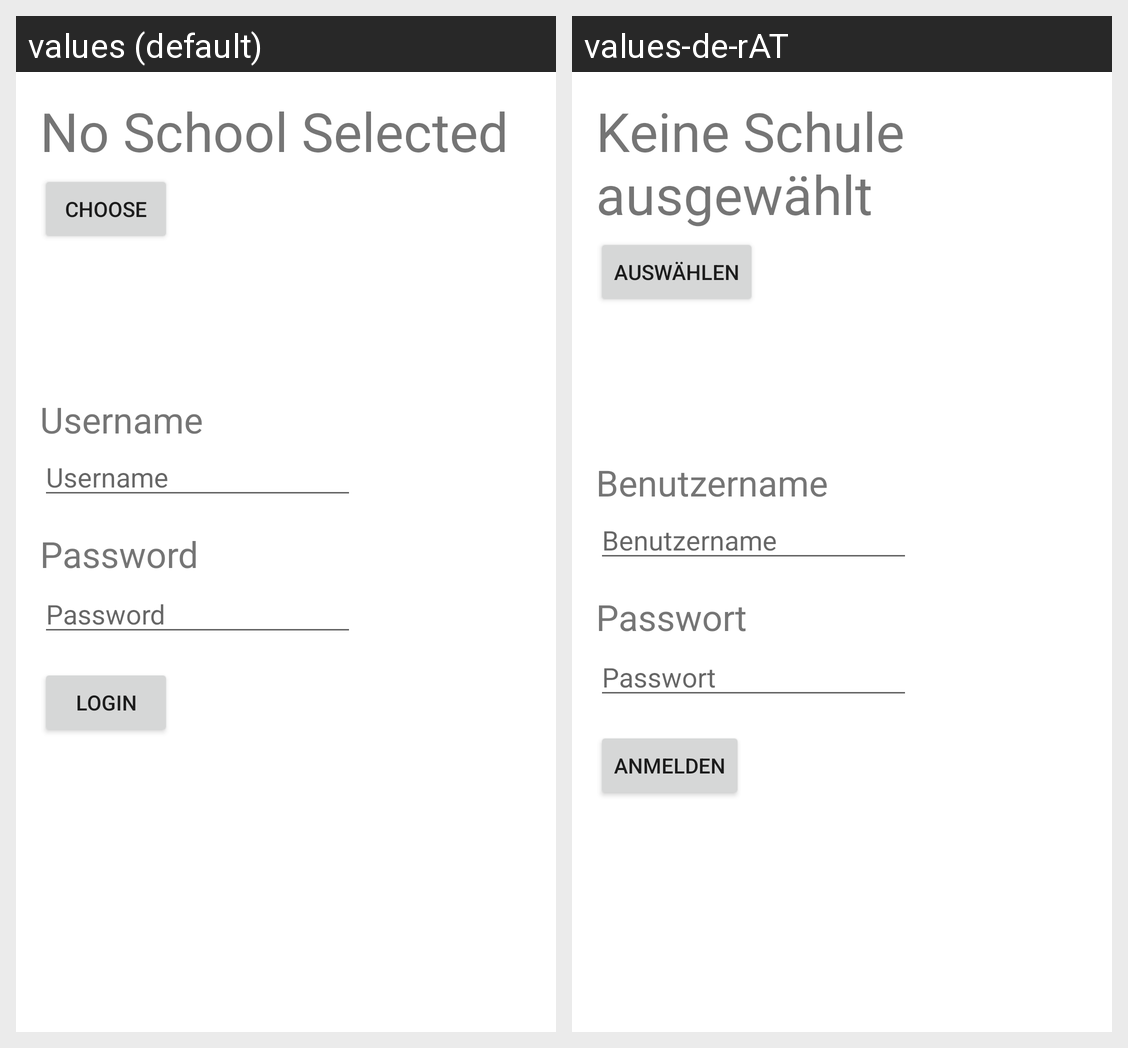

This grid shows one Android layout under two languages. Give, for every string resource on the screen, its name, the default text and each shown locale's text.
Android screen res/layout/activity_main.xml rendered under 2 locales, left to right: values (default), values-de-rAT. Device: Nexus 5 (rendered at 1080×1920; each locale shown at half size, 540×960, under a caption strip naming it); theme AppTheme.
Strings drawn on this screen, with the default value and each locale's value (text and hints the layout hard-codes, and strings that could not be matched under every locale, appear in the picture but are not listed):

username
  values: Username
  values-de-rAT: Benutzername

password
  values: Password
  values-de-rAT: Passwort

no_school_selected
  values: No School Selected
  values-de-rAT: Keine Schule ausgewählt

choose
  values: Choose
  values-de-rAT: Auswählen

login
  values: Login
  values-de-rAT: Anmelden
